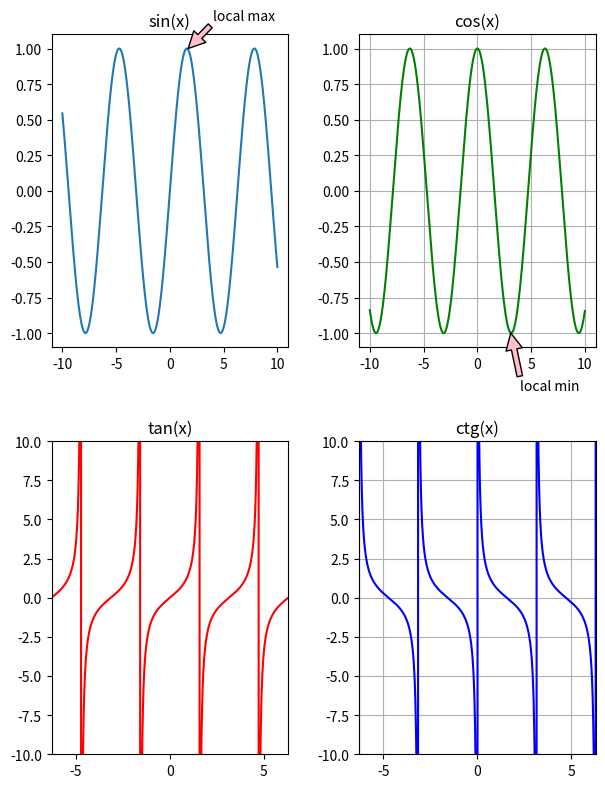

This chart was generated by the following Python code:
import numpy as np
import matplotlib.pyplot as plt
x = np.arange(-10, 10, 0.01)  # от -10 до 10 с шагом 0.01 
fig = plt.figure()
#subplot 1
plt.subplot(221)            # первая область
plt.plot(x, np.sin(x))      
plt.title('sin(x)')          
plt.annotate('local max', xy=(1.7, 1), xytext=(4, 1.2),      #локальный максимум
            arrowprops=dict(facecolor='pink', shrink=5.01))    
#subplot 2
plt.subplot(222)            # вторая область
plt.plot(x, np.cos(x), 'g') 
plt.grid(True)              # рисовать решетку
plt.title('cos(x)')         
plt.annotate('local min', xy=(3.1, -1), xytext=(4, -1.4),   #локальный минимум
            arrowprops=dict(facecolor='pink', shrink=5.01))
#subplot 3
plt.subplot(223)            # третья область
plt.plot(x, np.tan(x), 'r') 
plt.axis([-2*np.pi, 2*np.pi, -10, 10]) #гррафик в диапазоне +-2Пи
plt.title('tan(x)')                         
#subplot 4
plt.subplot(224)            # четвертая область
plt.plot(x, np.cos(x)/np.sin(x), 'b') 
plt.axis([-2*np.pi, 2*np.pi, -10, 10])
plt.title('ctg(x)')
plt.grid(True)
#редактирование
plt.subplots_adjust(left=0.1, right=0.95, bottom=0.5, top=2, wspace=0.3, hspace=0.3) 
plt.show()

